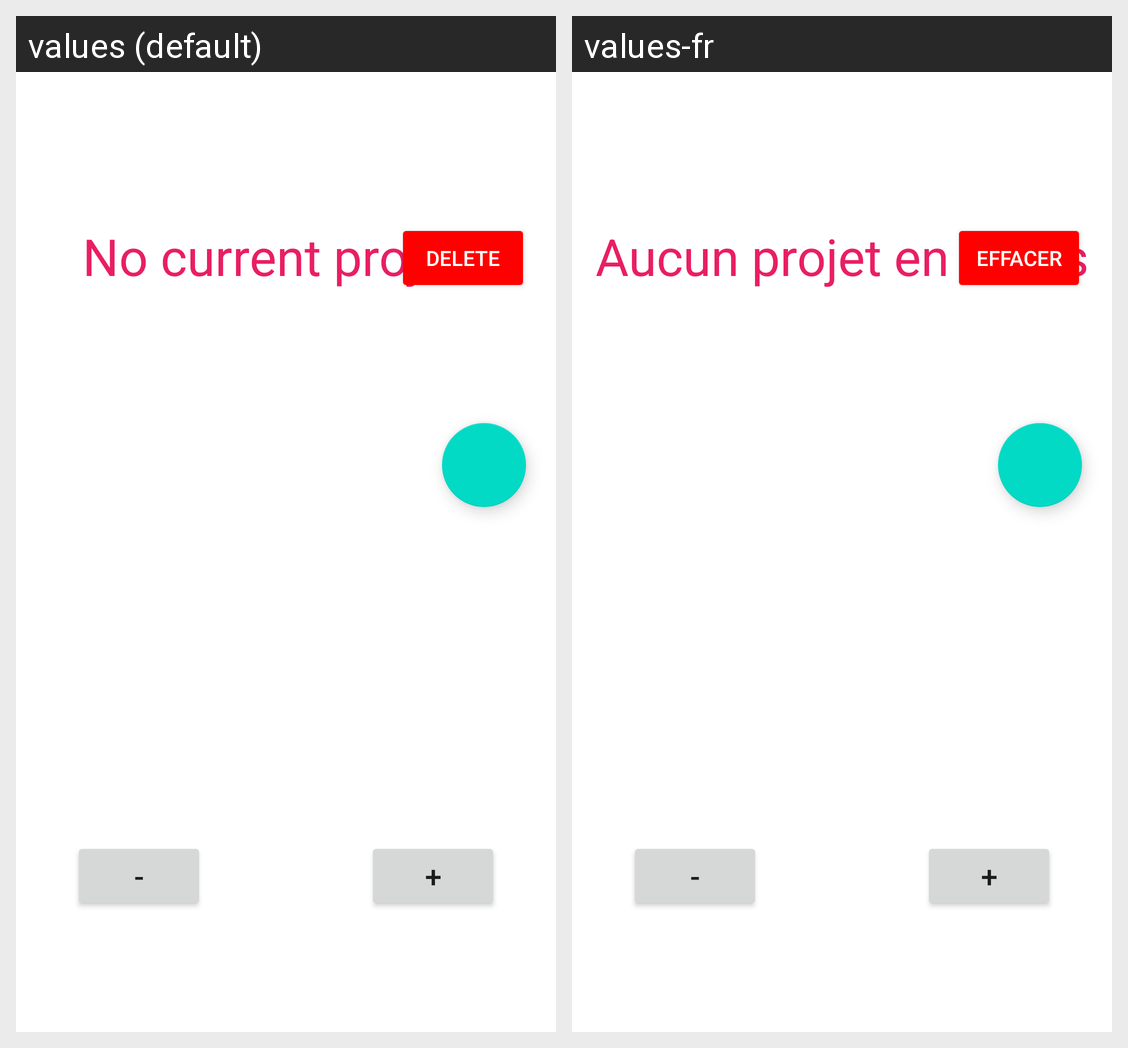

For this localized Android screen grid, give each drawn string resource with its value in every locale shown.
Android screen res/layout/fragment_current.xml rendered under 2 locales, left to right: values (default), values-fr. Device: Nexus 5 (rendered at 1080×1920; each locale shown at half size, 540×960, under a caption strip naming it); theme Theme.MaterialComponents.DayNight.NoActionBar.
Strings drawn on this screen, with the default value and each locale's value (text and hints the layout hard-codes, and strings that could not be matched under every locale, appear in the picture but are not listed):

no_current_project
  values: No current project
  values-fr: Aucun projet en cours

plus
  values: +
  values-fr: +

minus
  values: -
  values-fr: -

delete
  values: DELETE
  values-fr: EFFACER
